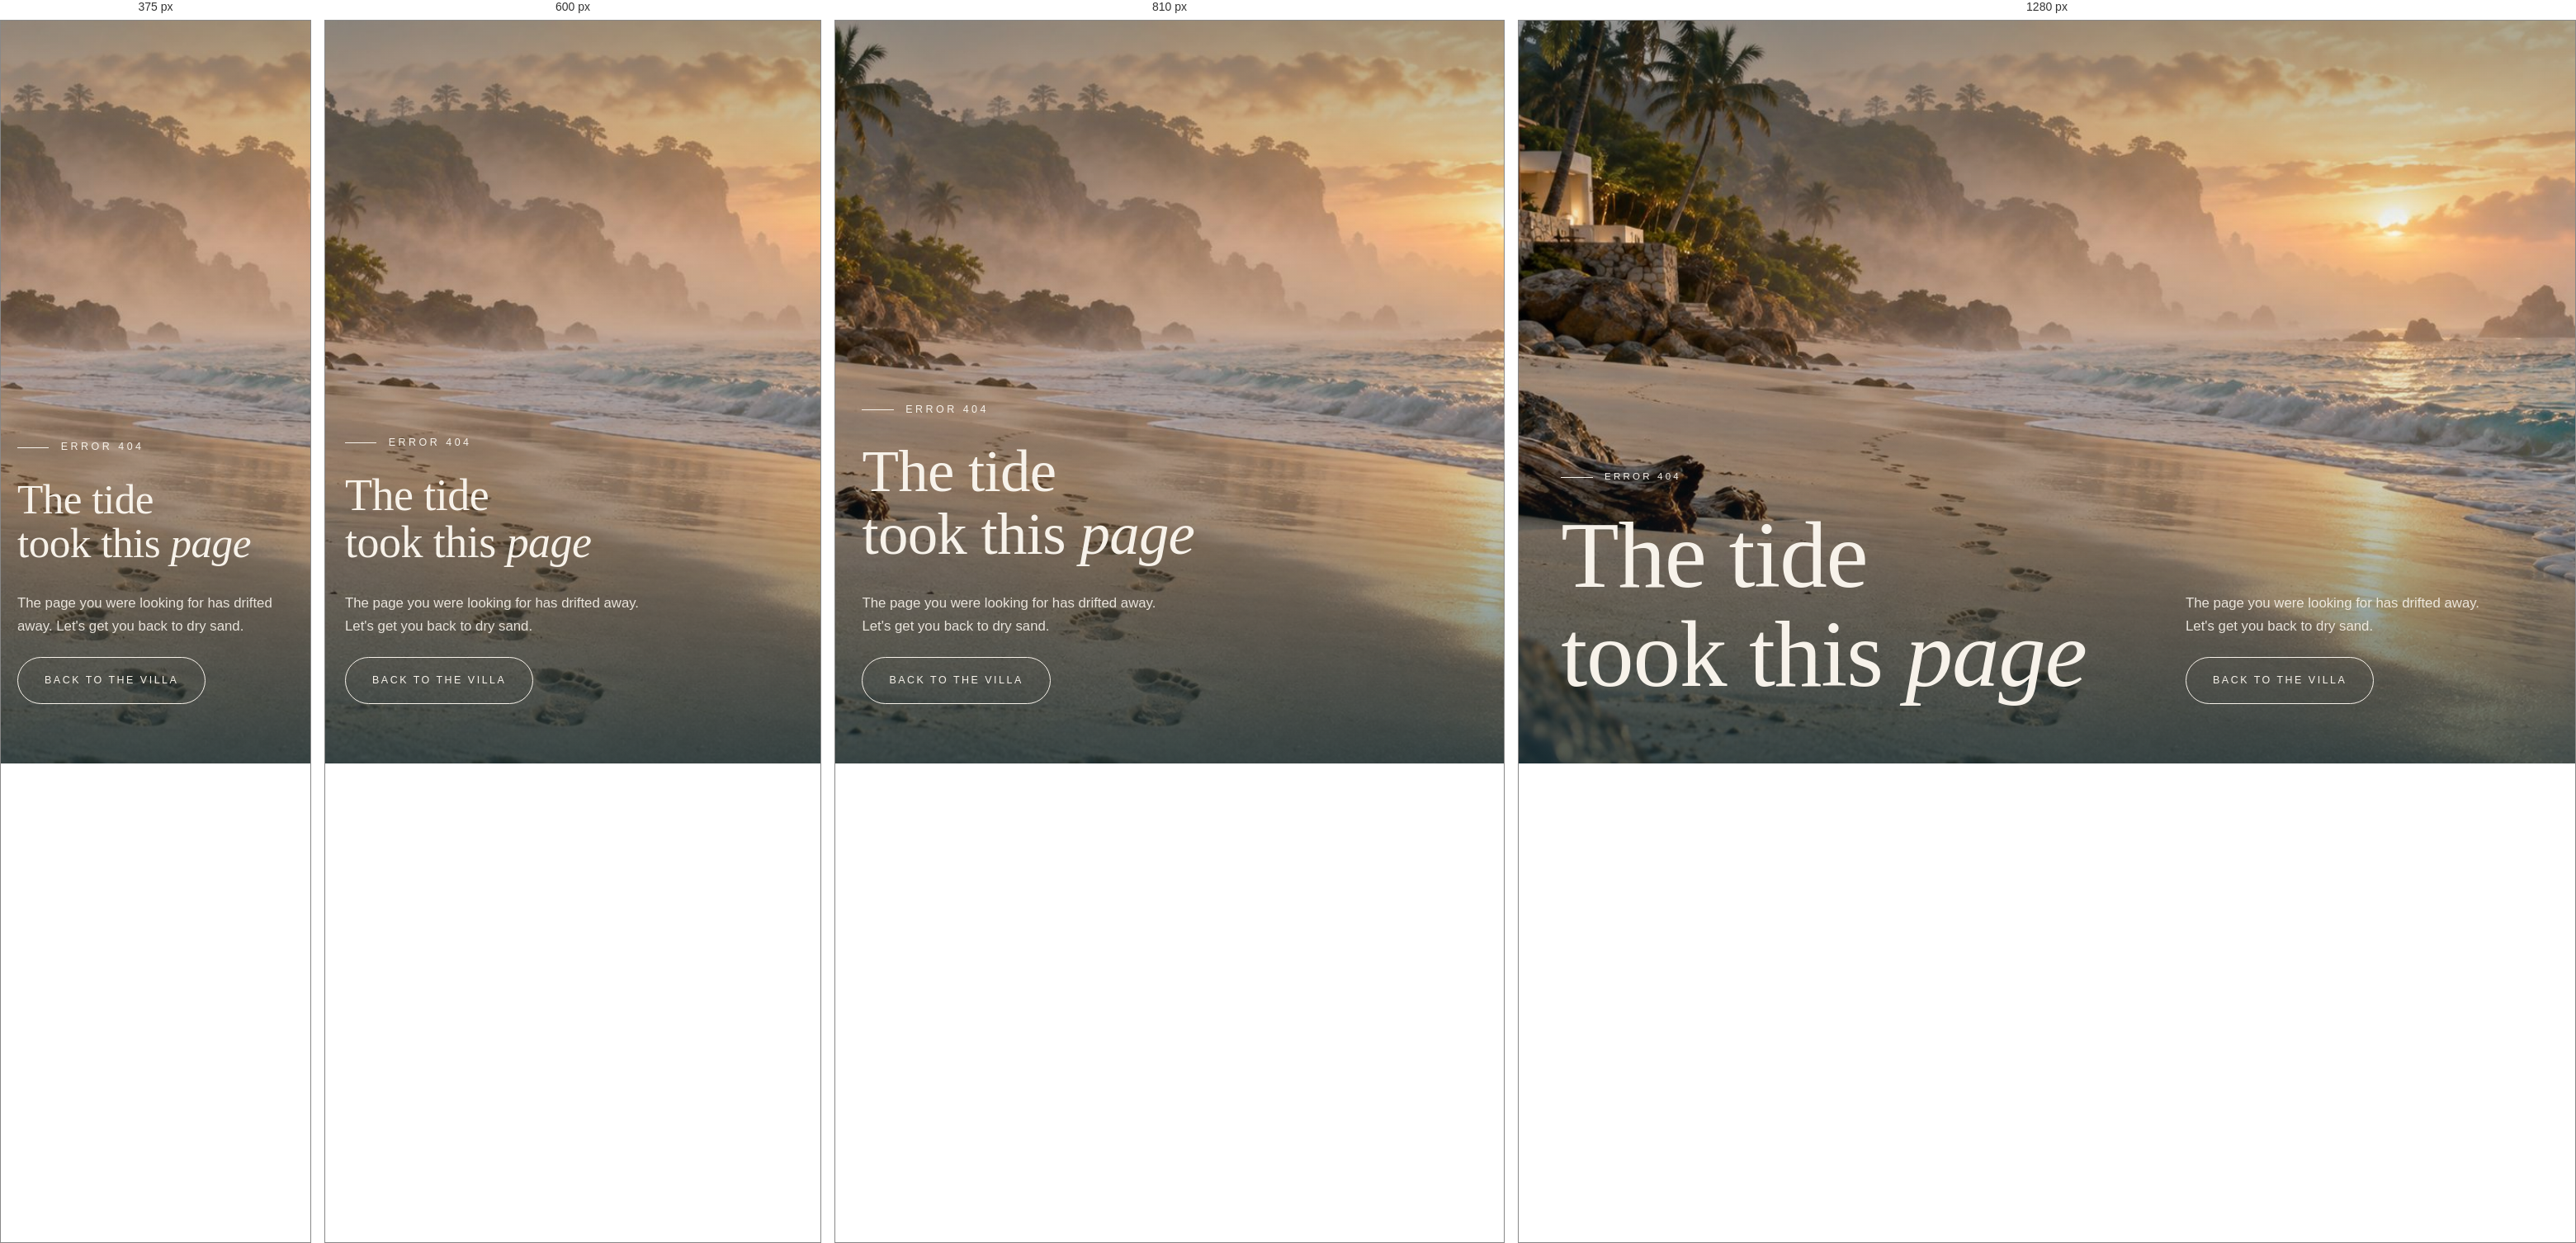
Rendered at 375 px, 600 px, 810 px and 1280 px, left to right.

<!-- file: 404.html -->
<!doctype html>
<html lang="en">
<head>
  <meta charset="utf-8" />
  <meta name="viewport" content="width=device-width, initial-scale=1, viewport-fit=cover, interactive-widget=resizes-content" />
  <meta name="theme-color" content="#f7f2ea" />
  <link rel="icon" href="assets/favicon.svg" type="image/svg+xml" />
  <base href="/" />
  <title>Page not found — Villa Maré</title>
  <meta name="robots" content="noindex" />
  <link rel="preconnect" href="https://fonts.googleapis.com" />
  <link rel="preconnect" href="https://fonts.gstatic.com" crossorigin />
  <link href="https://fonts.googleapis.com/css2?family=Cormorant+Garamond:ital,wght@0,300;0,400;0,500;1,300;1,400&family=Manrope:wght@300;400;500&display=swap" rel="stylesheet" media="print" onload="this.media='all'" />
  <noscript><link href="https://fonts.googleapis.com/css2?family=Cormorant+Garamond:ital,wght@0,300;0,400;0,500;1,300;1,400&family=Manrope:wght@300;400;500&display=swap" rel="stylesheet" /></noscript>
  <link rel="stylesheet" href="css/style.css" />
  <link rel="stylesheet" href="css/pages.css" />
  <link rel="stylesheet" href="css/mobile.css" />
</head>
<body data-nobookbar data-nocurtain>
  <main id="main">
    <section class="hero" data-section="Lost">
      <div class="hero__media"><img src="assets/img/404-lost-horizon.jpg" alt="Footprints leading into sea mist at dawn" /></div>
      <div class="hero__content wrap">
        <span class="eyebrow">Error 404</span>
        <div class="hero__row">
          <h1 class="display">The tide<br />took this <em>page</em></h1>
          <div class="stack"><p class="hero__sub">The page you were looking for has drifted away. Let's get you back to dry sand.</p>
            <a class="btn btn--light" href="index.html">Back to the villa</a></div>
        </div>
      </div>
    </section>
  </main>

  <script src="js/core.js"></script>
  <script src="js/format.js"></script>
  <script src="js/store.js"></script>
  <script src="js/data.js"></script>
  <script src="js/layout.js"></script>
  <script src="js/ui.js"></script>
  <script src="js/mobile.js"></script>
</body>
</html>


/* @media block from style.css */
@media (min-width: 1024px) {
  .wrap { padding-right: max(var(--gutter), 5.5rem); } /* keep copy clear of the rail without ever reflowing */

  .site-header.is-rail {
    inset: 0 14px 0 auto; margin-block: auto; height: fit-content; width: 58px; padding: 14px 0;
    flex-direction: column; justify-content: flex-start; align-items: center; gap: 14px;
    background: rgba(18, 48, 58, .88); color: var(--ivory); border-radius: 29px;
    backdrop-filter: blur(16px);
    box-shadow: 0 1.6rem 3rem -1rem rgba(0, 0, 0, .45), inset 0 0 0 1px rgba(247, 242, 234, .16);
  }
  .site-header.is-rail .logo__full, .site-header.is-rail .nav { display: none; }
  .site-header.is-rail .logo__mark {
    display: grid; place-items: center; width: 40px; height: 40px; border-radius: 50%;
    font-size: 1.5rem; border: 1px solid rgba(247, 242, 234, .35); transition: background .3s ease, color .3s ease;
  }
  .site-header.is-rail .logo:hover .logo__mark { background: var(--ivory); color: var(--ocean); }
  .site-header.is-rail .rail__dots { display: flex; flex-direction: column; align-items: center; }
  .site-header.is-rail .rail__menu { display: block; position: relative; width: 40px; height: 40px; border-radius: 50%; transition: background .3s ease; }
  .site-header.is-rail .rail__menu:hover { background: rgba(247, 242, 234, .12); }
  .rail__menu span { position: absolute; left: 11px; right: 11px; height: 1px; background: currentColor; transition: transform .5s var(--ease), opacity .3s ease; }
  .rail__menu span:nth-child(1) { top: 14px; }
  .rail__menu span:nth-child(2) { top: 20px; }
  .rail__menu span:nth-child(3) { top: 26px; }
  .is-expanded .rail__menu span:nth-child(1) { transform: translateY(6px) rotate(45deg); }
  .is-expanded .rail__menu span:nth-child(2) { opacity: 0; }
  .is-expanded .rail__menu span:nth-child(3) { transform: translateY(-6px) rotate(-45deg); }
  .site-header.is-rail .header__cta {
    writing-mode: vertical-rl; padding: 1rem .7rem; border-radius: 999px; background: var(--brass); border-color: var(--brass); color: #fff !important;
    font-size: .68rem; letter-spacing: .24em;
  }
  .site-header.is-rail .header__cta::before { background: var(--ivory); }
  .site-header.is-rail .header__cta:hover { color: var(--ocean) !important; }
}

/* @media block from style.css */
@media (min-width: 1024px) { .rail-panel { display: block; } }

/* @media block from style.css */
@media (max-width: 1023px) {
  .burger { display: block; }
  .header__cta { display: none; }
  .nav {
    position: fixed; inset: 0; background: var(--ocean); color: var(--ivory);
    flex-direction: column; justify-content: center; gap: 1.1rem;
    clip-path: circle(0% at calc(100% - 2.5rem) 2.5rem);
    transition: clip-path .9s var(--ease);
    pointer-events: none; overflow-y: auto; padding: 5rem 1rem 3rem;
  }
  .menu-open .nav { clip-path: circle(150% at calc(100% - 2.5rem) 2.5rem); pointer-events: auto; }
  .nav a:not(.btn) { font-family: var(--serif); font-size: 2.1rem; letter-spacing: 0; text-transform: none; }
  .nav__group { display: contents; }
  .nav__trigger { display: none; }
  .mega { position: static; display: contents; opacity: 1; visibility: visible; transform: none; background: none; box-shadow: none; border: 0; color: inherit; padding: 0; min-width: 0; }
  .mega::before { display: none; }
  .mega a { padding: 0 !important; background: none !important; }
  .mega b { font-size: 2.1rem; text-align: center; }
  .mega span { display: none; }
  .nav__cta-mobile { display: inline-flex; margin-top: 1rem; }
}

/* @media block from style.css */
@media (max-width: 1023px) { .bookbar { display: flex; } .bookbar.is-visible { transform: none; } body:has(.bookbar) .site-footer { padding-bottom: 6rem; } }

/* @media block from style.css */
@media (max-width: 860px) { .hscroll { overflow: visible; } .space { width: min(78vw, 20rem); } .hscroll__track { width: auto; overflow-x: auto; scroll-snap-type: x mandatory; padding-bottom: 1rem; } .space { scroll-snap-align: start; } }

/* @media block from style.css */
@media (max-width: 759px) { .dp__months { grid-auto-flow: row; } }

/* @media block from style.css */
@media (max-width: 640px) {
  .dp {
    position: fixed; inset: auto 0 0 0; top: auto !important; left: 0 !important; width: 100%; max-width: none;
    border-radius: 1.2rem 1.2rem 0 0; border-bottom: 0; padding: 1.2rem 1rem calc(1rem + env(safe-area-inset-bottom));
    transform: translateY(100%);
  }
  .dp.is-open { transform: none; }
  .dp__month { width: 100%; }
  .dp__cell { aspect-ratio: 1.15; }
  .dp__day { width: 2.6rem; }
  body.dp-sheet-open::after { content: ""; position: fixed; inset: 0; z-index: 499; background: rgba(12, 28, 34, .5); }
}

/* @media block from style.css */
@media (max-width: 960px) {
  .grid-2, .xp, .xp:nth-of-type(even), .contact { grid-template-columns: 1fr; }
  .xp:nth-of-type(even) .xp__media { order: 0; }
  .cards { grid-template-columns: 1fr; }
  .stats { grid-template-columns: repeat(2, 1fr); }
  .amenities { grid-template-columns: 1fr; }
  .masonry { columns: 2; }
  .footer__top { grid-template-columns: 1fr 1fr; }
}

/* @media block from style.css */
@media (max-width: 560px) {
  .masonry { columns: 1; }
  .form { grid-template-columns: 1fr; }
  .scroll-cue { display: none; }
  .footer__top { grid-template-columns: 1fr; }
}

/* @media block from style.css */
@media (max-width: 900px) { .hero--with-bar .hero__content { padding-bottom: calc(clamp(3rem, 8vh, 6rem) + 7.5rem); } }

/* @media block from style.css */
@media (max-width: 520px) { .hero--with-bar .hero__content { padding-bottom: 8.5rem; } .hero--with-bar .hero__row { gap: 1.2rem; } }

/* @media block from pages.css */
@media (max-width: 1100px) { .rates-layout { grid-template-columns: 1fr; } .est { position: static; } .cal { grid-template-columns: repeat(2, 1fr); } }

/* @media block from pages.css */
@media (max-width: 860px) {
  .suite-grid, .mini-suites, .includes, .person, .person:nth-child(even) { grid-template-columns: 1fr; }
  .person:nth-child(even) .person__media { order: 0; }
  .spec-grid { grid-template-columns: repeat(2, 1fr); }
  .feature-list { columns: 1; }
  .timeline { grid-template-columns: 1fr; gap: 1.4rem; }
  .seasons th:nth-child(2), .seasons td:nth-child(2) { display: none; }
}

/* @media block from pages.css */
@media (max-width: 560px) { .cal { grid-template-columns: 1fr; } }

/* @media block from pages.css */
@media (max-width: 960px) { .journal-feature, .post-grid { grid-template-columns: 1fr; } .article blockquote, .article figure { margin-inline: 0; } .pn { grid-template-columns: 1fr; } .pn a:last-child { text-align: left; } }

/* @media block from pages.css */
@media (max-width: 720px) { .steps__item em { display: none; } .steps__item.is-current em { display: inline; } .steps__item + .steps__item::before { width: .8rem; } }

/* @media block from pages.css */
@media (max-width: 640px) { .extra { grid-template-columns: 1fr; } }

/* @media block from pages.css */
@media (max-width: 1000px) {
  .checkout__grid { grid-template-columns: 1fr; }
  .summary { position: fixed; inset: auto 0 0 0; z-index: 95; border-radius: 1rem 1rem 0 0; padding: 0; max-height: 80vh; display: flex; flex-direction: column; box-shadow: 0 -1.2rem 3rem -1rem rgba(18, 48, 58, .35); }
  .summary__toggle { display: flex; justify-content: space-between; align-items: center; padding: 1rem 1.2rem calc(1rem + env(safe-area-inset-bottom)); width: 100%; font-size: .9rem; }
  .summary__toggle b { font-family: var(--serif); font-weight: 400; font-size: 1.5rem; margin-left: .5rem; }
  .summary__chev { font-size: .68rem; letter-spacing: .18em; text-transform: uppercase; color: var(--brass-ink); }
  .summary__body { display: none; padding: 0 1.2rem 1rem; overflow-y: auto; }
  .summary.is-open .summary__body { display: block; }
  .checkout { padding-bottom: 8rem; }
  .checkout.is-done .summary { display: none; }
  .phone-row { grid-template-columns: 7rem 1fr; }
  .receipt__meta { grid-template-columns: 1fr; }
}

/* @media block from pages.css */
@media (min-width: 1001px) { .summary__toggle { display: none; } .summary__body { display: block !important; } }

/* @media block from pages.css */
@media (max-width: 900px) { .booking-bar { grid-template-columns: 1fr 1fr; } .booking-bar .btn { grid-column: 1 / -1; justify-content: center; } }

/* @media block from pages.css */
@media (max-width: 520px) { .booking-bar { grid-template-columns: 1fr; padding: 1.2rem; } .booking-wrap { margin-top: -2rem; } }

/* @media block from pages.css */
@media (max-width: 1100px) { .suite-strip { grid-template-columns: repeat(2, 1fr); } }

/* @media block from pages.css */
@media (max-width: 560px) { .suite-strip { grid-template-columns: 1fr; } }

/* @media block from pages.css */
@media (max-width: 860px) { .offers { grid-template-columns: 1fr; } }

/* @media block from pages.css */
@media (max-width: 860px) { .strip { grid-template-columns: repeat(3, 1fr); } }

/* @media block from pages.css */
@media (max-width: 860px) { .day { grid-template-columns: 1fr; } }

/* @media block from pages.css */
@media (max-width: 760px) { .facts { grid-template-columns: repeat(2, 1fr); } }

/* @media block from mobile.css */
@media (max-width: 1023px), (pointer: coarse) {
  a, button { -webkit-tap-highlight-color: transparent; }
  .btn { min-height: var(--tap); }
  .btn:active { transform: scale(.98); }

  /* tap targets */
  .burger { width: var(--tap); height: var(--tap); }
  .burger span { left: .65rem; right: .65rem; }
  .burger span:nth-child(1) { top: 1.2rem; }
  .burger span:nth-child(2) { top: 1.65rem; }
  .menu-open .burger span:nth-child(1), .menu-open .burger span:nth-child(2) { top: 1.4rem; }
  .logo { display: inline-flex; align-items: center; min-height: var(--tap); }
  .nav__cta-mobile { min-height: var(--tap); }
  .mega a { padding-block: .3rem !important; }
  .newsletter button { min-width: var(--tap); min-height: var(--tap); }
  .footer__bottom a { display: inline-flex; align-items: center; min-height: var(--tap); padding-inline: .2rem; }
  .nav a:not(.btn), .nav__trigger { padding-block: .45rem; }
  .carousel__dots button { width: var(--tap); height: var(--tap); }
  .carousel__btn { width: var(--tap); height: var(--tap); }
  .stepper__btn { width: var(--tap); height: var(--tap); }
  .dp__nav { width: var(--tap); height: var(--tap); }
  .dp__clear { min-height: var(--tap); padding-inline: .6rem; }
  .dp__done { min-height: var(--tap); padding-inline: 1.6rem; }
  .link { min-height: var(--tap); display: inline-flex; align-items: center; }
  .share button, .share a { min-height: var(--tap); padding-block: .75rem; display: inline-flex; align-items: center; }
  .filters button { min-height: var(--tap); }
  .tabs [role="tab"], .policy-tabs [role="tab"] { min-height: var(--tap); }
  .footer__top li { margin-bottom: 0; }
  .footer__top li a { display: flex; align-items: center; min-height: var(--tap); }

  /* iOS zooms the page when a focused input is under 16px */
  input, select, textarea, .newsletter input { font-size: max(1rem, 16px); }

  /* viewport units that track the dynamic toolbar */
  .summary { max-height: 80dvh; }
  .nav { padding-bottom: calc(3rem + var(--sab)); }
  .site-footer { padding-bottom: calc(2rem + var(--sab)); }
  body:has(.bookbar) .site-footer { padding-bottom: calc(6rem + var(--sab)); }

  /* readable small print */
  .eyebrow { font-size: .78rem; }
  .post-meta, .footer__bottom { font-size: .76rem; }
  .footer__top h4 { font-size: .75rem; }
  .bookbar small { font-size: .72rem; }
}

/* @media block from mobile.css */
@media (max-width: 1023px) {
  .bookbar { padding-inline: max(1rem, var(--sal)) max(1rem, var(--sar)); }
}

/* @media block from mobile.css */
@media (max-width: 1023px) {
  .nav {
    justify-content: flex-start; align-items: stretch; gap: 0; counter-reset: nl;
    padding: calc(4.9rem + var(--sat)) max(var(--gutter), var(--sal)) 0 max(var(--gutter), var(--sar));
    overscroll-behavior: contain; -webkit-overflow-scrolling: touch;
    background: radial-gradient(120% 70% at 100% 0%, #1d4955 0%, var(--ocean) 55%);
  }
  .nav > a:not(.btn), .nav__group .mega a {
    counter-increment: nl; display: flex; align-items: baseline; gap: 1rem; min-height: var(--tap);
    padding: .3rem 0 !important; border-bottom: 1px solid rgba(247, 242, 234, .12);
    font-family: var(--serif); font-size: clamp(1.55rem, 4.6vh, 2.3rem) !important; border-radius: 0 !important; line-height: 1.15; text-align: left;
    opacity: 0; transform: translateY(14px);
    transition: opacity .5s ease, transform .8s var(--ease), color .3s ease;
    transition-delay: 0s;
  }
  .nav > a:not(.btn)::before, .nav__group .mega a::before {
    content: counter(nl, decimal-leading-zero); flex: none; width: 1.7rem;
    font-family: var(--sans); font-size: .68rem; letter-spacing: .18em; color: var(--seaglass);
  }
  .nav > a:not(.btn)::after, .nav__group .mega a::after { display: none !important; }
  .mega b { font-size: inherit; text-align: left; display: inline; font-weight: 400; }
  .nav__group { display: contents; }
  .nav__group::before {
    content: attr(data-label); display: block; margin: .9rem 0 0; padding-top: .2rem;
    font-size: .7rem; letter-spacing: .3em; text-transform: uppercase; color: var(--seaglass);
    opacity: 0; transition: opacity .5s ease; transition-delay: 0s;
  }
  .nav a[aria-current="page"], .mega a[aria-current="page"] b { color: var(--brass); font-style: italic; }

  .menu-open .nav > a:not(.btn), .menu-open .nav__group .mega a, .menu-open .nav__group::before, .menu-open .nav__foot > * { opacity: 1; transform: none; }
  .menu-open .nav > a:not(.btn), .menu-open .nav__group .mega a { transition-delay: calc(.3s + var(--i, 0) * .05s); }
  .menu-open .nav__group::before { transition-delay: .5s; }
  .menu-open .nav__foot > * { transition-delay: .9s; }

  .nav__foot {
    display: grid; gap: .7rem; margin: auto calc(-1 * max(var(--gutter), var(--sar))) 0 calc(-1 * max(var(--gutter), var(--sal)));
    position: sticky; bottom: 0; z-index: 1; padding: 1.4rem max(var(--gutter), var(--sar)) calc(1rem + var(--sab)) max(var(--gutter), var(--sal));
    background: linear-gradient(to top, var(--ocean) 72%, rgba(18, 48, 58, 0));
  }
  .nav__foot > * { opacity: 0; transform: translateY(14px); transition: opacity .6s ease, transform .8s var(--ease); }
  .nav__foot .btn { width: 100%; justify-content: center; margin: 0; }
  .nav__contact { display: grid; grid-template-columns: 1fr 1fr; gap: .6rem; }
  .nav .nav__contact a:not(.btn) {
    font-family: var(--sans); text-transform: none; letter-spacing: .01em; font-size: .78rem !important; line-height: 1.25; counter-increment: none; opacity: 1; transform: none; border-bottom: 1px solid rgba(247, 242, 234, .22);
    display: flex; align-items: center; justify-content: center; min-height: var(--tap); padding: .5rem .8rem; text-align: center;
    border: 1px solid rgba(247, 242, 234, .22); border-radius: 999px; font-size: .78rem; letter-spacing: .02em; overflow-wrap: anywhere;
  }
  .nav .nav__contact a:not(.btn)::before { display: none; }
  .nav__contact a:active { background: rgba(247, 242, 234, .1); }
}

/* @media block from mobile.css */
@media (max-width: 1023px) {
  .site-footer {
    position: relative; overflow: hidden; border-radius: 1.8rem 1.8rem 0 0; padding-top: 3.2rem;
    background: radial-gradient(90% 40% at 100% 0%, rgba(127, 179, 172, .22), transparent 70%), radial-gradient(70% 30% at 0% 100%, rgba(176, 141, 87, .16), transparent 70%), var(--ocean);
  }
  .footer__hero { display: grid; gap: 1.1rem; padding-bottom: 2.4rem; margin-bottom: .6rem; border-bottom: 1px solid rgba(247, 242, 234, .15); }
  .footer__hero .eyebrow { color: var(--seaglass); }
  .footer__hero h2 { font-size: clamp(2.3rem, 10.5vw, 3.6rem); line-height: 1.02; }
  .footer__hero h2 em { color: var(--seaglass); }
  .footer__cta { width: 100%; justify-content: center; min-height: 3.4rem; font-size: .8rem; }
  .footer__hint { margin: 0; font-size: .8rem; line-height: 1.5; opacity: .7; text-align: center; }

  .footer__top { grid-template-columns: 1fr; gap: 0; padding-bottom: 1.2rem; border-bottom: 0; }
  .footer__intro { padding-bottom: 1.8rem; }
  .footer__intro .logo { font-size: 2rem; }
  .newsletter { max-width: none; }
  .newsletter input { font-size: max(1rem, 16px); }

  /* accordions */
  .footer__group { border-top: 1px solid rgba(247, 242, 234, .15); }
  .footer__group h4 { margin: 0; }
  .footer__toggle {
    display: flex; width: 100%; align-items: center; justify-content: space-between; min-height: 3.4rem; text-align: left;
    font-family: var(--sans); font-size: .78rem; letter-spacing: .26em; text-transform: uppercase; color: var(--seaglass);
  }
  .footer__toggle i { position: relative; width: .9rem; height: .9rem; flex: none; }
  .footer__toggle i::before, .footer__toggle i::after { content: ""; position: absolute; left: 0; right: 0; top: 50%; height: 1px; background: currentColor; transition: transform .45s var(--ease); }
  .footer__toggle i::after { transform: rotate(90deg); }
  .footer__group.is-open .footer__toggle i::after { transform: rotate(0); }
  .footer__panel { display: grid; grid-template-rows: 0fr; transition: grid-template-rows .55s var(--ease); }
  .footer__panel > ul { overflow: hidden; min-height: 0; visibility: hidden; transition: visibility 0s .55s; }
  .footer__group.is-open .footer__panel { grid-template-rows: 1fr; }
  .footer__group.is-open .footer__panel > ul { visibility: visible; transition-delay: 0s; padding-bottom: .8rem; }
  .footer__panel li a { font-size: 1.05rem; font-family: var(--serif); letter-spacing: .01em; padding-left: .2rem; }

  /* contact */
  .footer__group--contact { padding-top: 1.4rem; }
  .footer__group--contact h4 { font-size: .78rem; margin-bottom: .8rem; }
  .footer__group--contact li { margin: 0 0 .2rem; font-size: .95rem; }
  .footer__group--contact li a { min-height: 0; display: inline; text-decoration: underline; text-decoration-color: rgba(247, 242, 234, .3); text-underline-offset: .25em; }
  .footer__pills { display: grid; grid-template-columns: 1fr 1fr; gap: .6rem; margin-top: 1.2rem; }
  .footer__pills a {
    display: flex; align-items: center; justify-content: center; min-height: var(--tap); border: 1px solid rgba(247, 242, 234, .25);
    border-radius: 999px; font-size: .8rem; letter-spacing: .12em; text-transform: uppercase; transition: background .3s ease;
  }
  .footer__pills a:active { background: rgba(247, 242, 234, .12); }

  /* giant wordmark */
  .footer__mark {
    display: block; margin: 2rem -.05em -.22em; font-family: var(--serif); font-size: clamp(4rem, 21.5vw, 9rem); line-height: .85; letter-spacing: -.02em; white-space: nowrap;
    background: linear-gradient(180deg, rgba(247, 242, 234, .3), rgba(247, 242, 234, 0) 92%); -webkit-background-clip: text; background-clip: text; color: transparent; user-select: none; pointer-events: none;
  }
  .footer__bottom { position: relative; flex-direction: column; align-items: flex-start; gap: .2rem; padding-top: 1.2rem; padding-right: 3.6rem; opacity: .75; }
  .footer__up {
    display: grid; place-items: center; position: absolute; right: 0; top: 1.2rem; width: var(--tap); height: var(--tap); border-radius: 50%;
    border: 1px solid rgba(247, 242, 234, .3); color: var(--ivory); transition: background .3s ease, color .3s ease;
  }
  .footer__up:active { background: var(--ivory); color: var(--ocean); }
}

/* @media block from mobile.css */
@media (min-width: 640px) and (max-width: 1023px) {
  .footer__hero { max-width: 36rem; }
  .footer__top { max-width: 36rem; }
}

/* @media block from mobile.css */
@media (max-width: 1023px) { .bookbar.is-visible[data-hide] { transform: translateY(110%); } }

/* @media block from mobile.css */
@media (max-width: 1023px) {
  .footer__intro .logo { display: none; }
  .footer__hint, .footer__hero h2 { text-wrap: balance; }
}

/* @media block from mobile.css */
@media (max-width: 700px) {
  .section { padding-block: clamp(3.5rem, 15vw, 4.75rem); }
}

/* @media block from mobile.css */
@media (max-width: 700px) {
  .suite-strip {
    display: flex; gap: 1rem; overflow-x: auto; scroll-snap-type: x mandatory; overscroll-behavior-x: contain; scrollbar-width: none;
    margin-inline: calc(-1 * var(--gutter)); padding: 0 var(--gutter) .4rem; scroll-padding-inline: var(--gutter);
  }
  .suite-strip::-webkit-scrollbar { display: none; }
  .suite-strip .suite-card { flex: 0 0 min(80%, 20rem); scroll-snap-align: start; }
  .suite-strip .suite-card p { -webkit-line-clamp: 3; }
}

/* @media block from mobile.css */
@media (max-width: 640px) {
  .dp { overscroll-behavior: contain; padding-top: .4rem; }
  .dp__grab { display: grid; place-items: center; height: 1.6rem; margin-bottom: .2rem; touch-action: none; cursor: grab; }
  .dp__grab i { width: 2.6rem; height: .28rem; border-radius: 99px; background: rgba(29, 42, 46, .22); }
  .dp__head { touch-action: none; }
}

/* @media block from mobile.css */
@media (max-width: 1023px) { body.has-kb .bookbar, body.has-kb .summary { display: none !important; } }

/* @media block from mobile.css */
@media (max-width: 560px) {
  .step-actions { display: flex; gap: .7rem; }
  .step-actions .btn { flex: 1; justify-content: center; }
  .step-actions .btn--solid { flex: 2; }
}